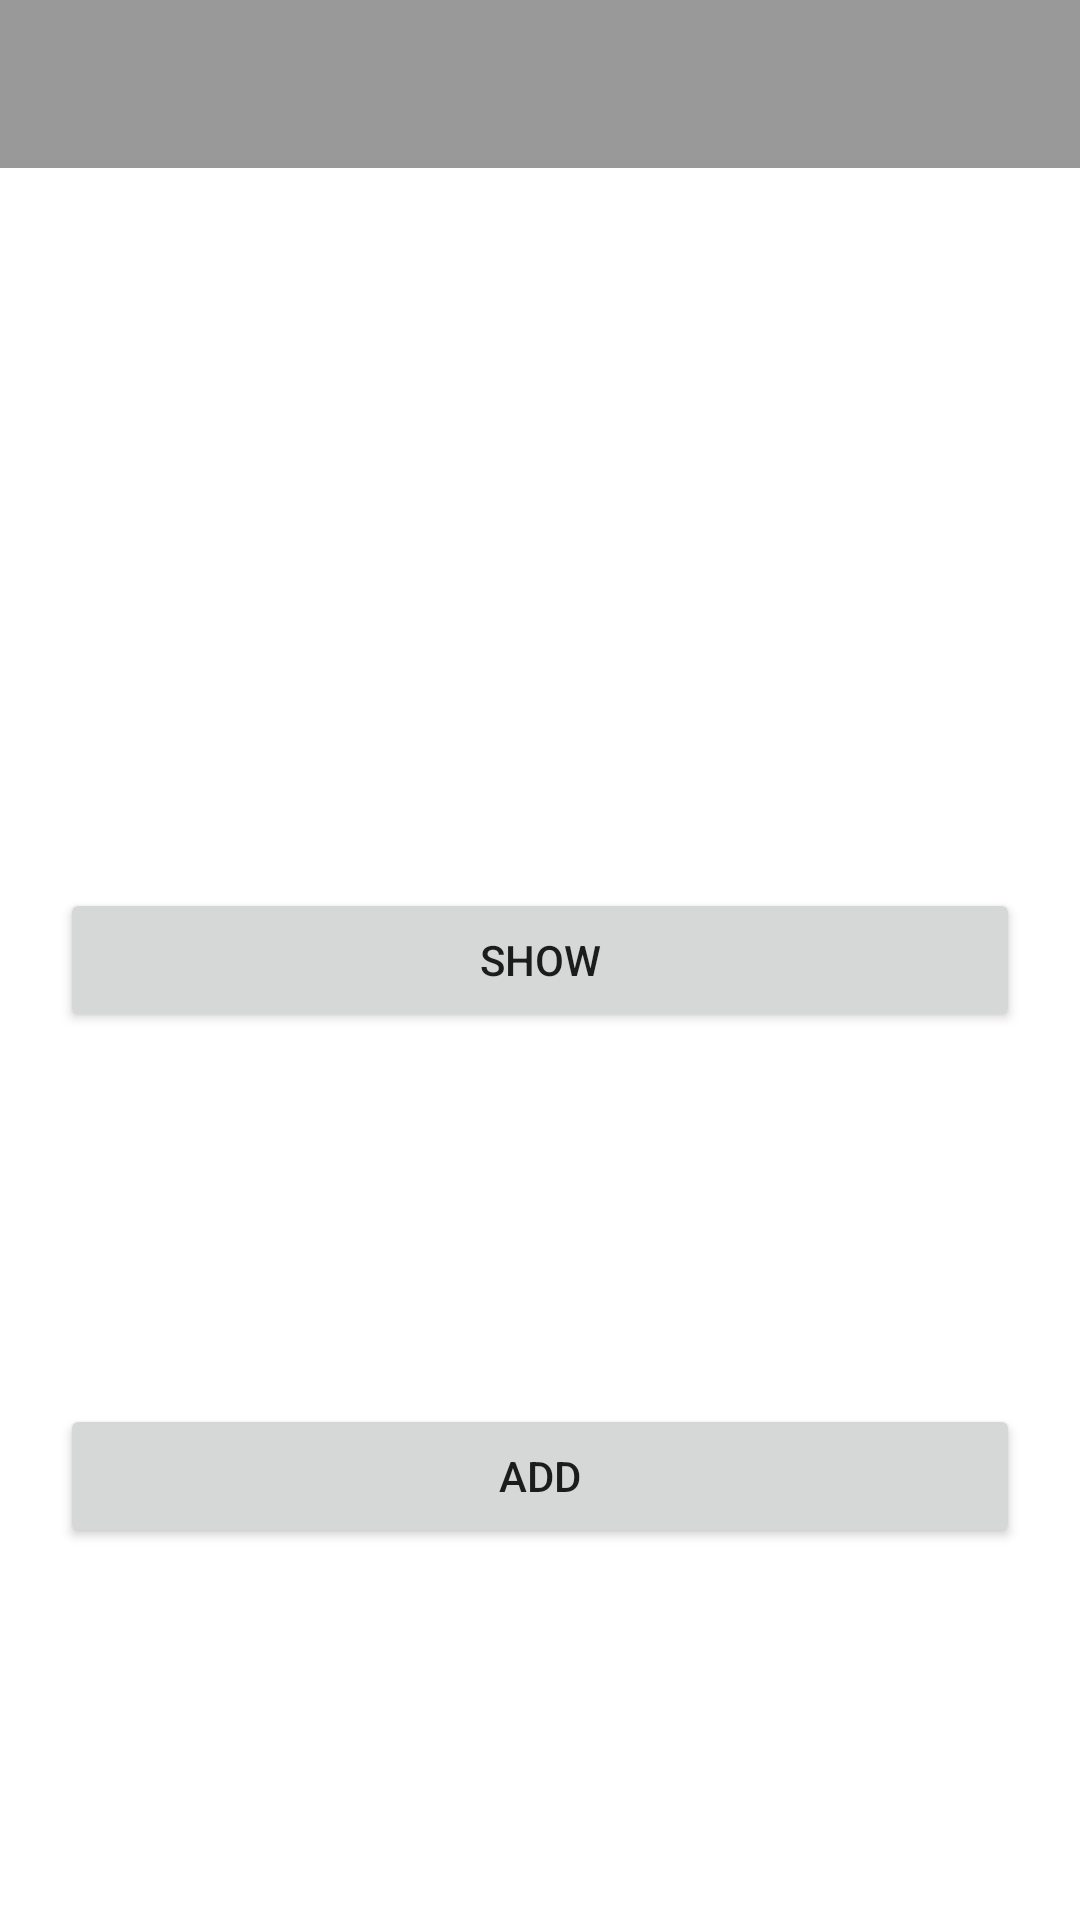

Layout XML and referenced resources for this Android screen:
<!-- AndroidManifest.xml: application theme Theme.DHomestay -->
<!-- res/layout/fragment_first.xml -->
<?xml version="1.0" encoding="utf-8"?>
<androidx.constraintlayout.widget.ConstraintLayout
    xmlns:android="http://schemas.android.com/apk/res/android"
    xmlns:app="http://schemas.android.com/apk/res-auto"
    android:id="@+id/first_fragment_layout"
    android:layout_width="match_parent"
    android:layout_height="match_parent">

        <Button
            android:id="@+id/btnShow"
            android:layout_width="match_parent"
            android:layout_height="wrap_content"
            android:text="SHOW"
            android:layout_marginHorizontal="20dp"
            app:layout_constraintTop_toTopOf="parent"
            app:layout_constraintBottom_toBottomOf="parent"
            app:layout_constraintEnd_toEndOf="parent"/>

    <Button
        android:id="@+id/btnAdd"
        android:layout_width="match_parent"
        android:layout_height="wrap_content"
        android:text="Add"
        android:layout_marginHorizontal="20dp"
        app:layout_constraintTop_toBottomOf="@id/btnShow"
        app:layout_constraintBottom_toBottomOf="parent"
        app:layout_constraintEnd_toEndOf="parent"/>

    <FrameLayout
        android:id="@+id/filterFragment"
        android:layout_width="match_parent"
        android:layout_height="0dp"
        app:layout_constraintEnd_toEndOf="parent"
        app:layout_constraintHorizontal_bias="0.5"
        app:layout_constraintStart_toStartOf="parent"
        app:layout_constraintTop_toTopOf="parent" />

    <androidx.constraintlayout.widget.ConstraintLayout
        android:id="@+id/myToolbar"
        android:layout_width="match_parent"
        android:layout_height="wrap_content"
        android:minHeight="?attr/actionBarSize"
        android:background="#66000000"
        app:layout_constraintTop_toTopOf="parent"
        app:layout_constraintStart_toStartOf="parent">

    </androidx.constraintlayout.widget.ConstraintLayout>

</androidx.constraintlayout.widget.ConstraintLayout>
<!-- resources referenced by this layout -->
<resources>
  <style name="Theme.DHomestay" parent="Theme.MaterialComponents.DayNight.NoActionBar">
          
          <item name="colorPrimaryVariant">@color/purple_700</item>
          <item name="colorOnPrimary">@color/white</item>
          
          <item name="colorSecondary">@color/teal_200</item>
          <item name="colorSecondaryVariant">@color/teal_700</item>
          <item name="colorOnSecondary">@color/black</item>
          
          <item name="android:statusBarColor">?attr/colorPrimaryVariant</item>
          
          <item name="colorPrimary">@color/primaryColor</item>
          <item name="colorPrimaryDark">@color/primaryDarkColor</item>
          <item name="colorAccent">@color/secondaryColor</item>
      </style>
  <color name="purple_700">#FF3700B3</color>
  <color name="white">#FFFFFFFF</color>
  <color name="teal_200">#FF03DAC5</color>
  <color name="teal_700">#FF018786</color>
  <color name="black">#FF000000</color>
  <color name="primaryColor">#8bc34a</color>
  <color name="primaryDarkColor">#5a9216</color>
  <color name="secondaryColor">#33691e</color>
</resources>
